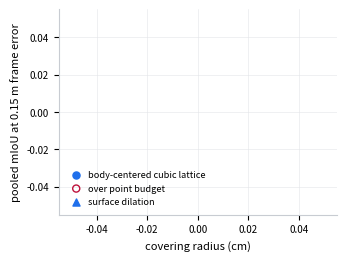

This chart was generated by the following Python code:
"""The lattice sweep: pooled mIoU against covering radius.

Reads the three sweep result files written by scripts/volume_sweep.py. The
selection criterion was declared before the grid ran: highest pooled mIoU at the
residual frame error the offset correction is expected to leave (0.15 m), among
variants inside the per-cloud point budget.

    uv run --with matplotlib --with numpy python \
        delivery/factsheet_official/fig/make_sweep.py --runs <EditReadyGS_runs/twinworld>
"""
import argparse, json, math
from pathlib import Path

import matplotlib
matplotlib.use("Agg")
import matplotlib.pyplot as plt

PRIMARY = "0.15"                      # the declared selection error
CAP_011, CAP_012 = 12_752_458, 10_097_143   # counts that have already scored
INK, MUTED, ACCENT, WARN = "#111318", "#5f6672", "#1f6feb", "#be123c"


def covering_radius(spec):
    """Radius of the ball each lattice point must cover.

    Body-centred cubic (the A3* lattice) covers at a*sqrt(5)/4; the simple cubic
    grid the dilate variants sit on covers at s*sqrt(3)/2.
    """
    if spec.get("lattice") == "bcc":
        return spec["spacing"] * math.sqrt(5) / 4
    if spec.get("kind") == "dilate":
        return spec["spacing"] * math.sqrt(3) / 2
    return None


def main():
    p = argparse.ArgumentParser()
    p.add_argument("--runs", default=Path("/home/intern_2603056/EditReadyGS_runs/twinworld"),
                   type=Path)
    p.add_argument("--out", default=Path("delivery/factsheet_official/fig"), type=Path)
    args = p.parse_args()

    seen, rows = set(), []
    for directory in ("volume_sweep2", "volume_sweep3", "volume_sweep4"):
        path = args.runs / directory / "sweep.json"
        if not path.exists():
            continue
        for entry in json.loads(path.read_text()):
            if entry["name"] in seen or PRIMARY not in entry["miou"]:
                continue
            radius = covering_radius(entry["spec"])
            if radius is None:
                continue
            seen.add(entry["name"])
            rows.append(dict(
                name=entry["name"], radius=radius * 100, miou=entry["miou"][PRIMARY],
                bcc=entry["spec"].get("lattice") == "bcc",
                fits=entry["points_011"] <= CAP_011 and entry["points_012"] <= CAP_012,
                shipped=entry["spec"].get("lattice") == "bcc"
                        and abs(entry["spec"].get("spacing", 0) - 0.19) < 1e-9))
    rows.sort(key=lambda r: r["radius"])

    fig, ax = plt.subplots(figsize=(3.35, 2.5))
    # Two constructions, kept apart. A body-centered cubic lattice fills space;
    # the dilation variants thicken the surface itself, so at equal covering
    # radius they place points where the truth actually is and score higher.
    # Plotting them on one trend line would invite a comparison across families
    # that the sweep does not support.
    families = ((True, "body-centered cubic lattice", "o"),
                (False, "surface dilation", "^"))
    for is_bcc, label, marker in families:
        inside = [r for r in rows if r["bcc"] is is_bcc and r["fits"]]
        outside = [r for r in rows if r["bcc"] is is_bcc and not r["fits"]]
        ax.scatter([r["radius"] for r in inside], [r["miou"] for r in inside],
                   s=26, marker=marker, facecolors=ACCENT, edgecolors=ACCENT,
                   linewidths=1.0, zorder=3, label=label)
        ax.scatter([r["radius"] for r in outside], [r["miou"] for r in outside],
                   s=26, marker=marker, facecolors="none", edgecolors=WARN,
                   linewidths=1.0, zorder=3,
                   label="over point budget" if is_bcc else None)
    shipped = next((r for r in rows if r["shipped"]), None)
    if shipped:
        ax.scatter([shipped["radius"]], [shipped["miou"]], s=110, marker="o",
                   facecolors="none", edgecolors=INK, linewidths=1.2, zorder=4)
        ax.annotate("submitted", (shipped["radius"], shipped["miou"]),
                    textcoords="offset points", xytext=(9, -3), fontsize=7, color=INK)

    ax.set_xlabel("covering radius (cm)", fontsize=8)
    ax.set_ylabel(f"pooled mIoU at {PRIMARY} m frame error", fontsize=8)
    ax.tick_params(labelsize=7)
    ax.grid(True, linewidth=0.4, color="#e3e5e8")
    ax.set_axisbelow(True)
    for side in ("top", "right"):
        ax.spines[side].set_visible(False)
    for side in ("left", "bottom"):
        ax.spines[side].set_edgecolor("#c8ccd2")
    ax.legend(fontsize=6.6, frameon=False, loc="lower left", handletextpad=0.3)
    fig.tight_layout(pad=0.3)
    args.out.mkdir(parents=True, exist_ok=True)
    fig.savefig(args.out / "sweep.pdf", bbox_inches="tight", pad_inches=0.01)
    print(f"wrote sweep.pdf   {len(rows)} of 29 constructions have a defined "
          f"covering radius; {sum(r['fits'] for r in rows)} of those are inside "
          f"the point budget")
    for r in rows:
        print(f"   {r['radius']:5.1f} cm  mIoU {r['miou']:.4f}  "
              f"{'fits' if r['fits'] else 'over'}  {r['name']}")


if __name__ == "__main__":
    main()
